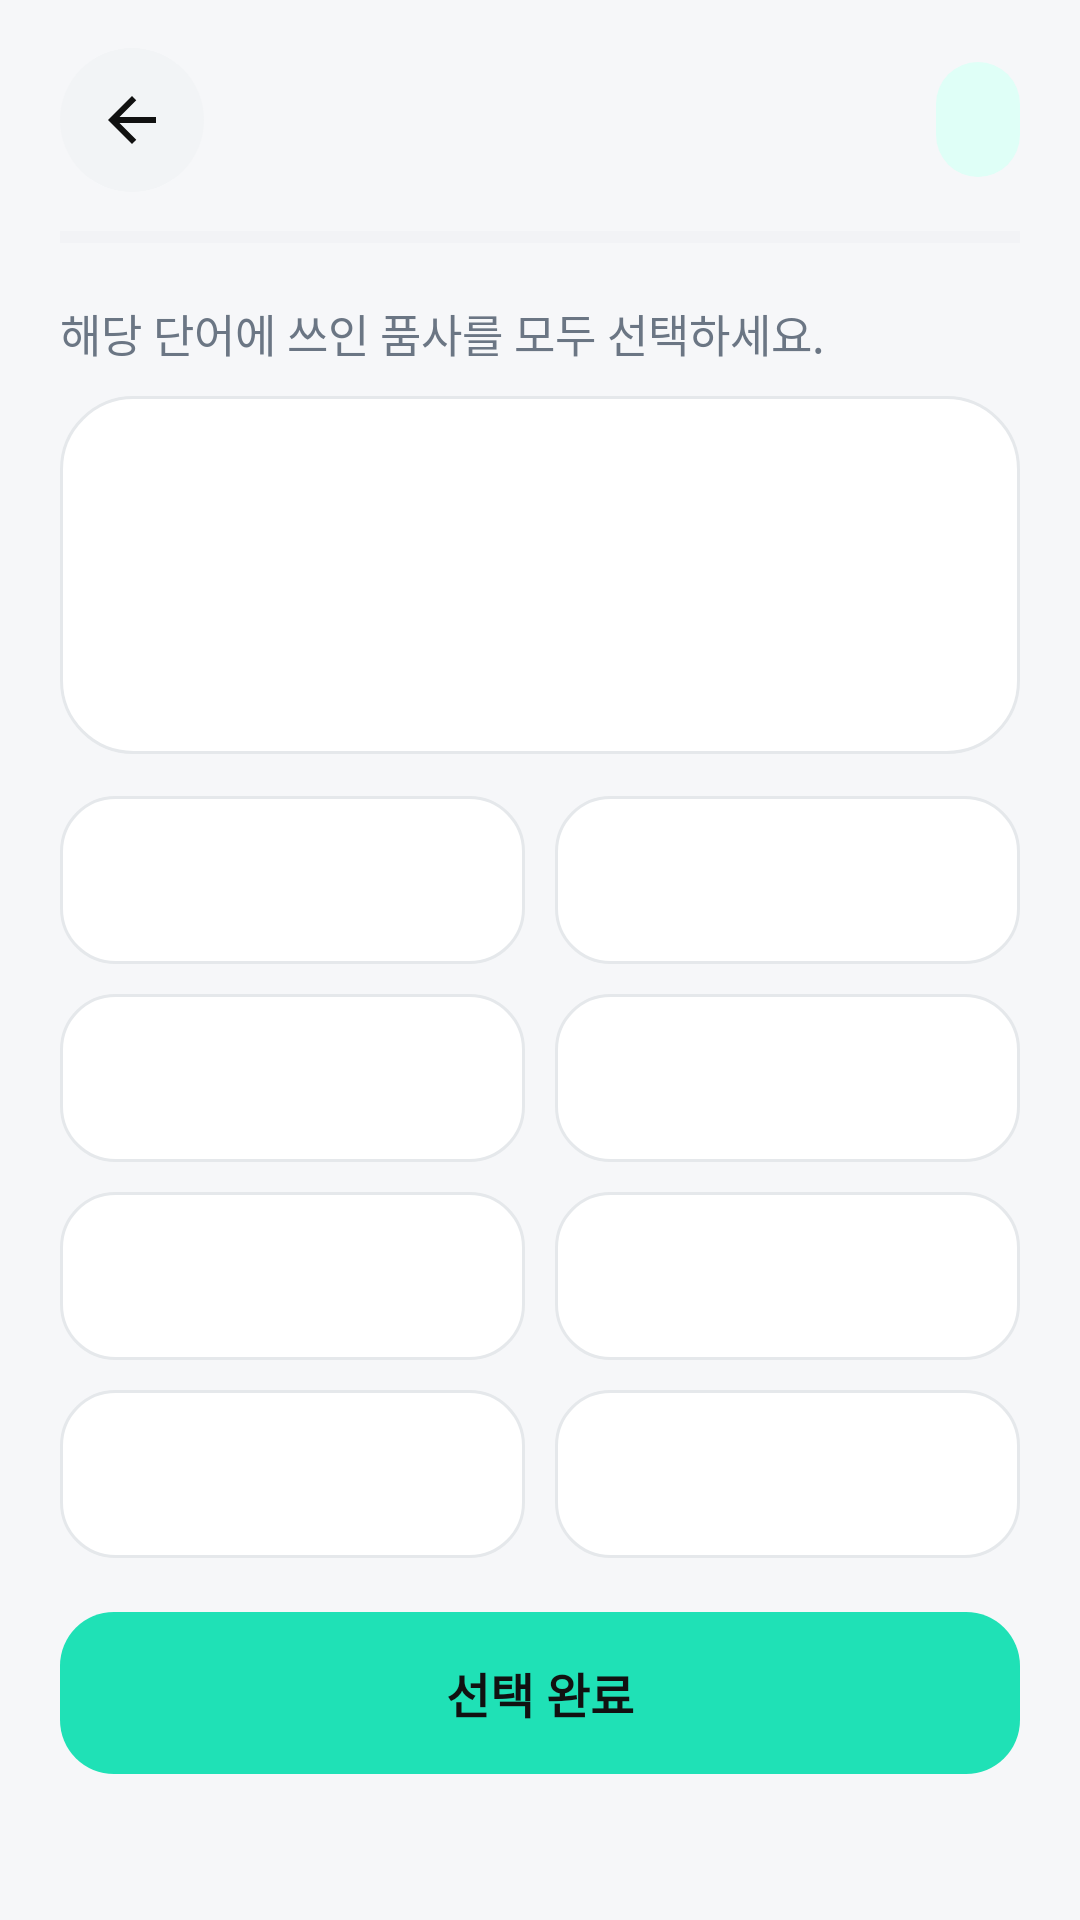

Write the Android layout XML for this screen, with the resource values it uses.
<!-- AndroidManifest.xml: application theme AppTheme -->
<!-- res/layout/activity_pos_quiz.xml -->
<?xml version="1.0" encoding="utf-8"?>
<ScrollView xmlns:android="http://schemas.android.com/apk/res/android"
    android:layout_width="match_parent"
    android:layout_height="match_parent"
    android:background="@color/background"
    android:fillViewport="true">

    <LinearLayout
        android:layout_width="match_parent"
        android:layout_height="wrap_content"
        android:orientation="vertical"
        android:paddingStart="20dp"
        android:paddingTop="16dp"
        android:paddingEnd="20dp"
        android:paddingBottom="24dp">

        <LinearLayout
            android:layout_width="match_parent"
            android:layout_height="wrap_content"
            android:gravity="center_vertical"
            android:orientation="horizontal">

            <ImageButton
                android:id="@+id/posQuizBackButton"
                android:layout_width="48dp"
                android:layout_height="48dp"
                android:layout_marginEnd="12dp"
                android:background="@drawable/bg_icon_button"
                android:contentDescription="@string/ui_930fa87c0fe2"
                android:padding="13dp"
                android:src="@drawable/ic_arrow_back" />

            <TextView
                android:id="@+id/posQuizProgressText"
                android:layout_width="0dp"
                android:layout_height="wrap_content"
                android:layout_weight="1"
                android:textColor="@color/text_primary"
                android:textSize="18sp"
                android:textStyle="bold" />

            <TextView
                android:id="@+id/posQuizTimerText"
                android:layout_width="wrap_content"
                android:layout_height="wrap_content"
                android:background="@drawable/bg_pill_primary"
                android:paddingStart="14dp"
                android:paddingTop="7dp"
                android:paddingEnd="14dp"
                android:paddingBottom="7dp"
                android:textColor="@color/text_primary"
                android:textSize="18sp"
                android:textStyle="bold" />
        </LinearLayout>

        <ProgressBar
            android:id="@+id/posQuizProgressBar"
            style="?android:attr/progressBarStyleHorizontal"
            android:layout_width="match_parent"
            android:layout_height="6dp"
            android:layout_marginTop="12dp"
            android:progressBackgroundTint="@color/border"
            android:progressTint="@color/primary" />

        <TextView
            style="@style/BodyText"
            android:layout_width="match_parent"
            android:layout_height="wrap_content"
            android:layout_marginTop="18dp"
            android:text="@string/ui_37928b0d4312" />

        <LinearLayout
            android:layout_width="match_parent"
            android:layout_height="wrap_content"
            android:layout_marginTop="10dp"
            android:background="@drawable/bg_card"
            android:orientation="vertical"
            android:padding="22dp">

            <TextView
                android:id="@+id/posQuizTermText"
                android:layout_width="match_parent"
                android:layout_height="wrap_content"
                android:gravity="center"
                android:textColor="@color/text_primary"
                android:textSize="31sp"
                android:textStyle="bold" />

            <TextView
                android:id="@+id/posQuizMeaningText"
                android:layout_width="match_parent"
                android:layout_height="wrap_content"
                android:layout_marginTop="12dp"
                android:gravity="center"
                android:lineSpacingExtra="3dp"
                android:textColor="@color/text_secondary"
                android:textSize="16sp" />
        </LinearLayout>

        <LinearLayout
            android:layout_width="match_parent"
            android:layout_height="wrap_content"
            android:layout_marginTop="14dp"
            android:orientation="horizontal">

            <Button
                android:id="@+id/posNounButton"
                style="@style/ChoiceButton"
                android:layout_width="0dp"
                android:layout_height="wrap_content"
                android:layout_marginEnd="5dp"
                android:layout_weight="1" />

            <Button
                android:id="@+id/posPronounButton"
                style="@style/ChoiceButton"
                android:layout_width="0dp"
                android:layout_height="wrap_content"
                android:layout_marginStart="5dp"
                android:layout_weight="1" />
        </LinearLayout>

        <LinearLayout
            android:layout_width="match_parent"
            android:layout_height="wrap_content"
            android:layout_marginTop="10dp"
            android:orientation="horizontal">

            <Button
                android:id="@+id/posVerbButton"
                style="@style/ChoiceButton"
                android:layout_width="0dp"
                android:layout_height="wrap_content"
                android:layout_marginEnd="5dp"
                android:layout_weight="1" />

            <Button
                android:id="@+id/posAdjectiveButton"
                style="@style/ChoiceButton"
                android:layout_width="0dp"
                android:layout_height="wrap_content"
                android:layout_marginStart="5dp"
                android:layout_weight="1" />
        </LinearLayout>

        <LinearLayout
            android:layout_width="match_parent"
            android:layout_height="wrap_content"
            android:layout_marginTop="10dp"
            android:orientation="horizontal">

            <Button
                android:id="@+id/posAdverbButton"
                style="@style/ChoiceButton"
                android:layout_width="0dp"
                android:layout_height="wrap_content"
                android:layout_marginEnd="5dp"
                android:layout_weight="1" />

            <Button
                android:id="@+id/posPrepositionButton"
                style="@style/ChoiceButton"
                android:layout_width="0dp"
                android:layout_height="wrap_content"
                android:layout_marginStart="5dp"
                android:layout_weight="1" />
        </LinearLayout>

        <LinearLayout
            android:layout_width="match_parent"
            android:layout_height="wrap_content"
            android:layout_marginTop="10dp"
            android:orientation="horizontal">

            <Button
                android:id="@+id/posConjunctionButton"
                style="@style/ChoiceButton"
                android:layout_width="0dp"
                android:layout_height="wrap_content"
                android:layout_marginEnd="5dp"
                android:layout_weight="1" />

            <Button
                android:id="@+id/posInterjectionButton"
                style="@style/ChoiceButton"
                android:layout_width="0dp"
                android:layout_height="wrap_content"
                android:layout_marginStart="5dp"
                android:layout_weight="1" />
        </LinearLayout>

        <Button
            android:id="@+id/posQuizSubmitButton"
            style="@style/PrimaryButton"
            android:layout_width="match_parent"
            android:layout_height="wrap_content"
            android:layout_marginTop="18dp"
            android:text="@string/ui_4a021545f6c8" />
    </LinearLayout>
</ScrollView>
<!-- resources referenced by this layout -->
<resources>
  <color name="background">#F6F7F9</color>
  <color name="border">#E5E8EB</color>
  <color name="primary">#1FE1B6</color>
  <color name="text_primary">#111111</color>
  <color name="text_secondary">#6B7684</color>
  <!-- drawable bg_card (drawable) -->
  <?xml version="1.0" encoding="utf-8"?>
  <shape xmlns:android="http://schemas.android.com/apk/res/android" android:shape="rectangle">
      <solid android:color="@color/surface" />
      <corners android:radius="24dp" />
      <stroke android:width="1dp" android:color="@color/border" />
      <padding android:left="20dp" android:top="20dp" android:right="20dp" android:bottom="20dp" />
  </shape>
  <!-- drawable bg_icon_button (drawable) -->
  <?xml version="1.0" encoding="utf-8"?>
  <ripple xmlns:android="http://schemas.android.com/apk/res/android" android:color="#16111111">
      <item>
          <shape android:shape="oval">
              <solid android:color="@color/surface_alt" />
          </shape>
      </item>
  </ripple>
  <!-- drawable bg_pill_primary (drawable) -->
  <?xml version="1.0" encoding="utf-8"?>
  <shape xmlns:android="http://schemas.android.com/apk/res/android" android:shape="rectangle">
      <solid android:color="@color/primary_soft" />
      <corners android:radius="999dp" />
      <padding android:left="12dp" android:top="7dp" android:right="12dp" android:bottom="7dp" />
  </shape>
  <!-- drawable ic_arrow_back (drawable) -->
  <vector xmlns:android="http://schemas.android.com/apk/res/android"
      android:width="24dp"
      android:height="24dp"
      android:viewportWidth="24"
      android:viewportHeight="24">
      <path
          android:fillColor="@color/text_primary"
          android:pathData="M20,11H7.83l5.59,-5.59L12,4l-8,8 8,8 1.42,-1.41L7.83,13H20v-2z" />
  </vector>
  <string name="ui_37928b0d4312">해당 단어에 쓰인 품사를 모두 선택하세요.</string>
  <string name="ui_4a021545f6c8">선택 완료</string>
  <string name="ui_930fa87c0fe2">품사 시험 중단 및 뒤로 가기</string>
  <style name="BodyText">
          <item name="android:textSize">15sp</item>
          <item name="android:textColor">@color/text_secondary</item>
      </style>
  <style name="AppTheme" parent="android:style/Theme.Material.Light.NoActionBar">
          <item name="android:fontFamily">sans-serif</item>
          <item name="android:colorAccent">@color/primary</item>
          <item name="android:windowBackground">@color/background</item>
          <item name="android:statusBarColor">@color/surface</item>
          <item name="android:navigationBarColor">@color/surface</item>
          <item name="android:windowLightStatusBar">true</item>
          <item name="android:windowActionModeOverlay">true</item>
      </style>
  <color name="surface">#FFFFFF</color>
  <color name="surface_alt">#F2F4F6</color>
  <color name="primary_soft">#DFFFF7</color>
  <!-- drawable bg_choice_default (drawable) -->
  <?xml version="1.0" encoding="utf-8"?>
  <ripple xmlns:android="http://schemas.android.com/apk/res/android" android:color="#16111111">
      <item>
          <shape android:shape="rectangle">
              <solid android:color="@color/surface" />
              <stroke android:width="1dp" android:color="@color/border" />
              <corners android:radius="18dp" />
          </shape>
      </item>
  </ripple>
  <!-- drawable bg_button_primary (drawable) -->
  <?xml version="1.0" encoding="utf-8"?>
  <ripple xmlns:android="http://schemas.android.com/apk/res/android" android:color="#22111111">
      <item>
          <shape android:shape="rectangle">
              <solid android:color="@color/primary" />
              <corners android:radius="18dp" />
              <padding android:left="18dp" android:top="14dp" android:right="18dp" android:bottom="14dp" />
          </shape>
      </item>
  </ripple>
</resources>
